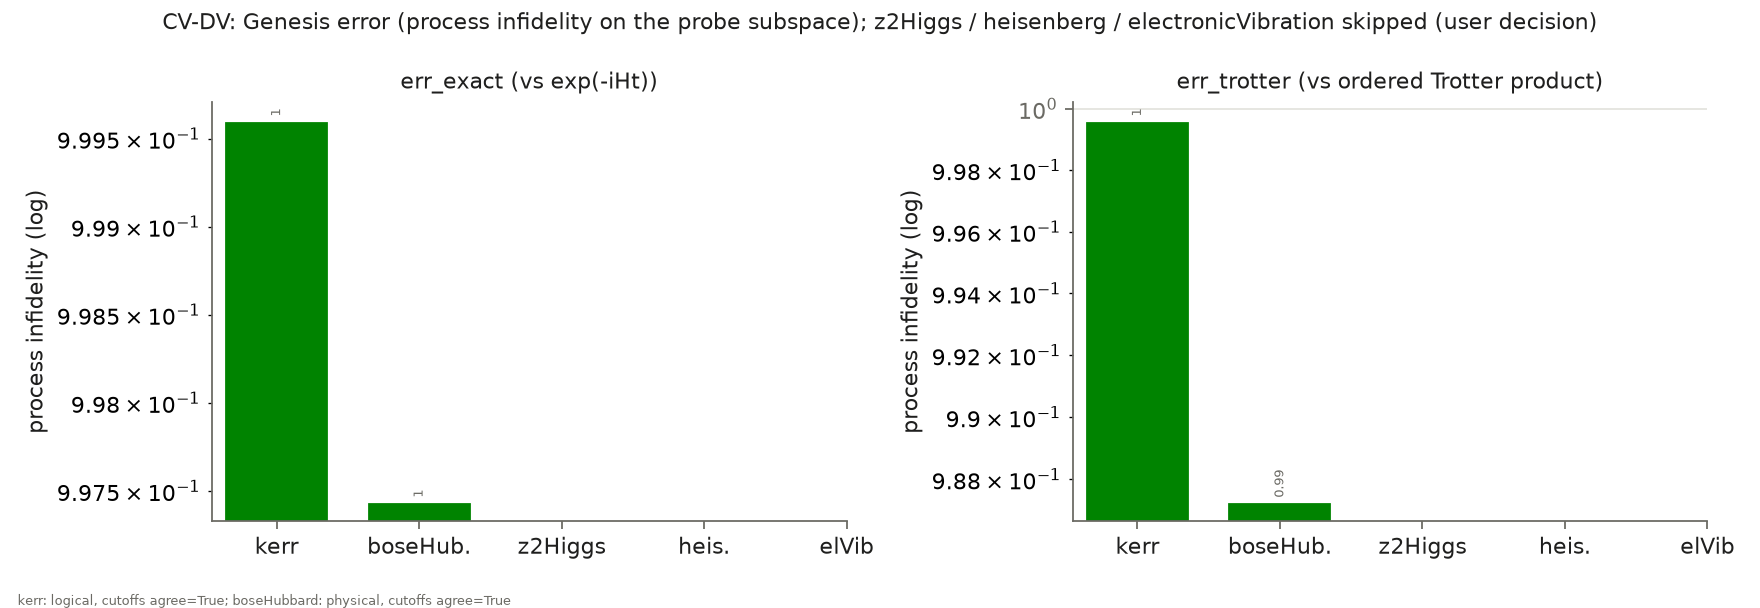

Data behind this chart, as committed beside it:
label, method, err_exact, err_trotter, error_level, cutoffs_agree
kerr_small, Genesis, 0.9996, 0.9996, logical, True
boseHubbard_small, Genesis, 0.9974, 0.9873, physical, True
